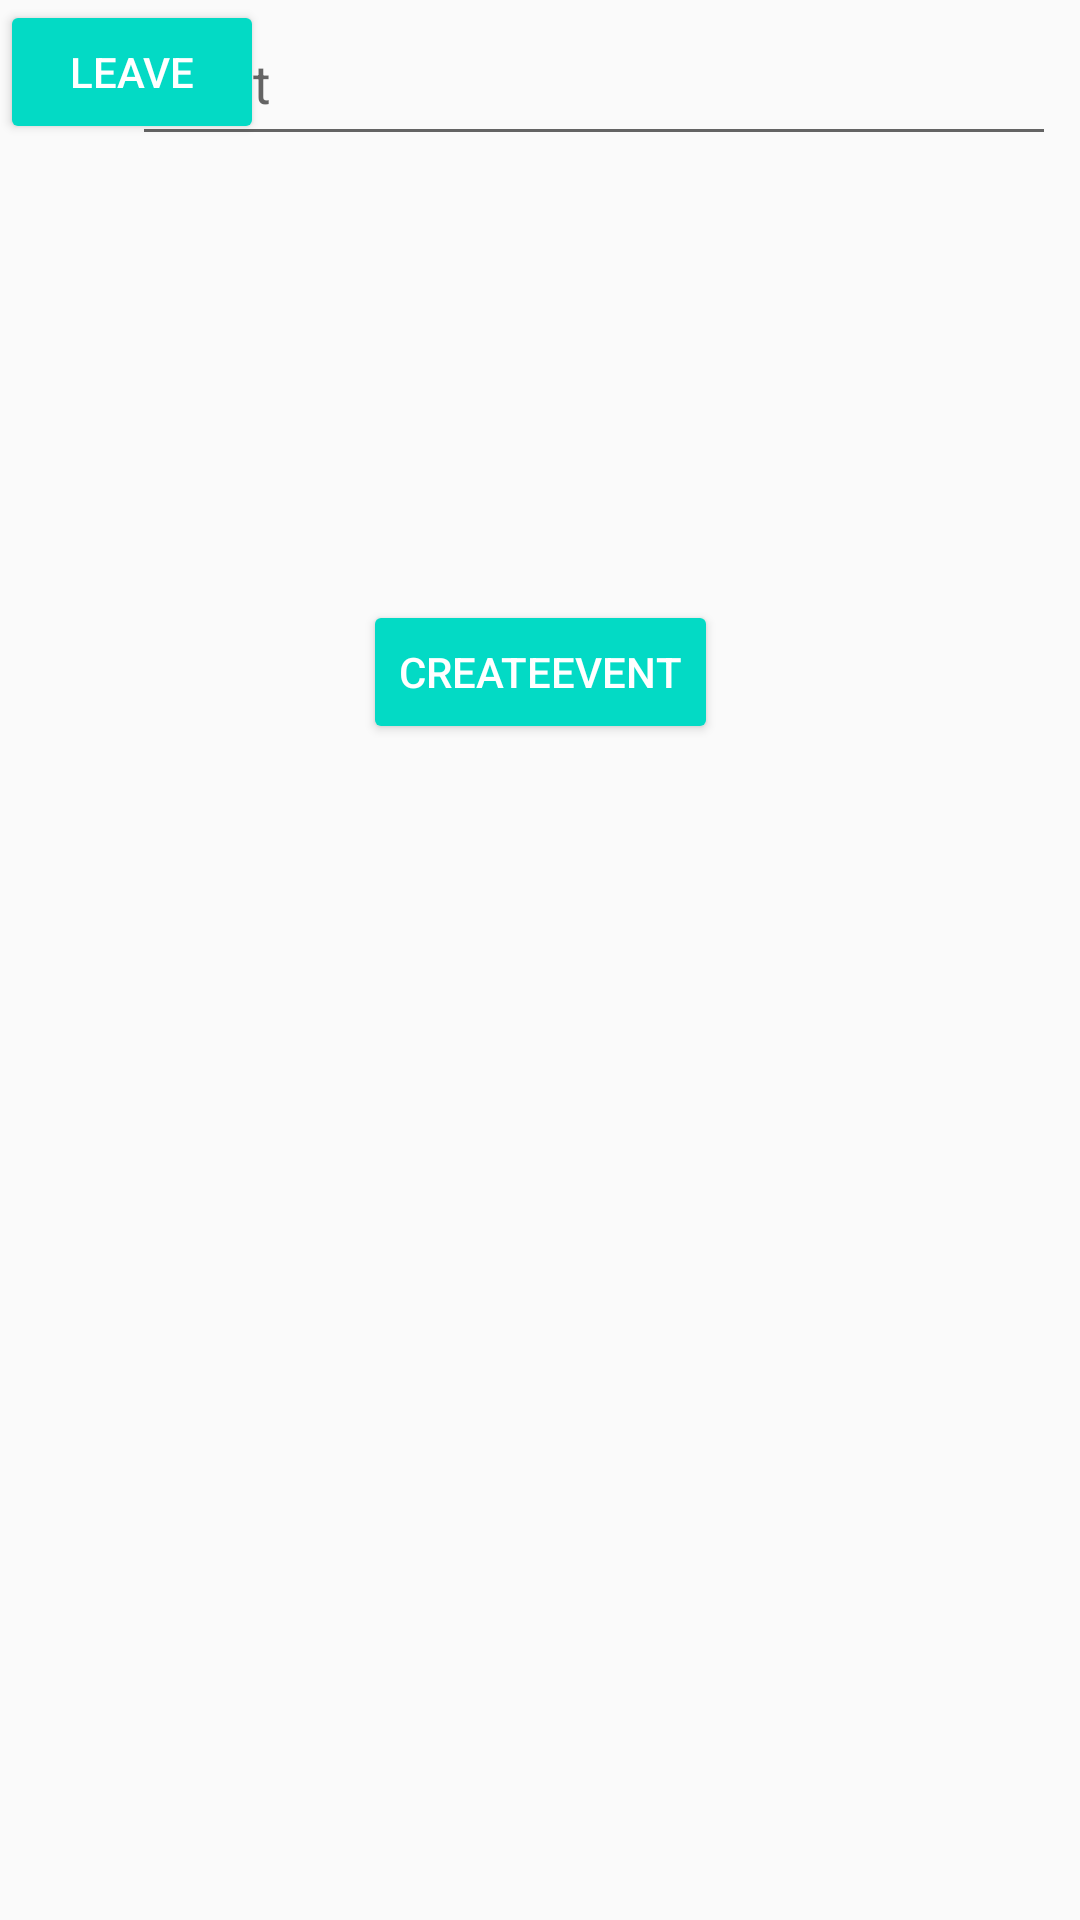

This screen was rendered from an Android layout file. Write that file and the resources it references.
<!-- AndroidManifest.xml: application theme AppTheme -->
<!-- res/layout/activity_addqaddmin.xml -->
<?xml version="1.0" encoding="utf-8"?>
<android.support.constraint.ConstraintLayout
    xmlns:android="http://schemas.android.com/apk/res/android"
    xmlns:app="http://schemas.android.com/apk/res-auto"
    xmlns:tools="http://schemas.android.com/tools"
    android:layout_width="match_parent"
    android:layout_height="match_parent"
    android:background="@drawable/logo_design_png_transparent_7">


    <EditText
        android:id="@+id/event"
        android:layout_width="308dp"
        android:layout_height="52dp"
        android:layout_marginStart="8dp"
        android:layout_marginTop="8dp"
        android:layout_marginEnd="8dp"
        android:ems="10"
        android:hint="evevt"
        android:inputType="textPersonName"
        app:layout_constraintEnd_toEndOf="parent"
        app:layout_constraintHorizontal_bias="1.0"
        app:layout_constraintStart_toStartOf="parent"
        app:layout_constraintTop_toBottomOf="@+id/type" />

    <Button
        android:id="@+id/createevent"
        style="@style/Widget.AppCompat.Button.Colored"
        android:layout_width="wrap_content"
        android:layout_height="wrap_content"
        android:layout_marginStart="8dp"
        android:layout_marginTop="8dp"
        android:layout_marginEnd="8dp"
        android:layout_marginBottom="392dp"
        android:onClick="click3"
        android:text="createevent"
        android:theme="@style/ThemeOverlay.MyDarkButton"
        app:layout_constraintBottom_toBottomOf="parent"
        app:layout_constraintEnd_toEndOf="parent"
        app:layout_constraintStart_toStartOf="parent"
        app:layout_constraintTop_toBottomOf="@+id/data"
        app:layout_constraintVertical_bias="0.484" />

    <Button
        android:id="@+id/leave"
        style="@style/Widget.AppCompat.Button.Colored"
        android:layout_width="wrap_content"
        android:layout_height="wrap_content"
        android:onClick="click"
        android:text="leave"
        android:theme="@style/ThemeOverlay.MyDarkButton"
        tools:ignore="MissingConstraints"
        tools:layout_editor_absoluteX="0dp"
        tools:layout_editor_absoluteY="110dp" />


</android.support.constraint.ConstraintLayout>
<!-- resources referenced by this layout -->
<resources>
  <style name="ThemeOverlay.MyDarkButton" parent="ThemeOverlay.AppCompat.Dark">
          <item name="colorButtonNormal">@color/grey_500</item>
          <item name="colorAccent">@color/colorAccent</item>
          <item name="android:layout_marginRight">4dp</item>
          <item name="android:layout_marginLeft">4dp</item>
          <item name="android:textColor">@android:color/white</item>
      </style>
  <style name="AppTheme" parent="Theme.AppCompat.Light.NoActionBar">
          <item name="colorPrimary">@color/colorPrimary</item>
          <item name="colorPrimaryDark">@color/colorPrimaryDark</item>
          <item name="colorAccent">@color/colorAccent</item>
      </style>
  <color name="grey_500">#9E9E9E</color>
  <!-- not gathered from this repository: default colours our renderer supplied (Android Studio template values) -->
  <color name="colorPrimary">#FF6200EE</color>
  <color name="colorPrimaryDark">#FF3700B3</color>
  <color name="colorAccent">#FF03DAC5</color>
</resources>
